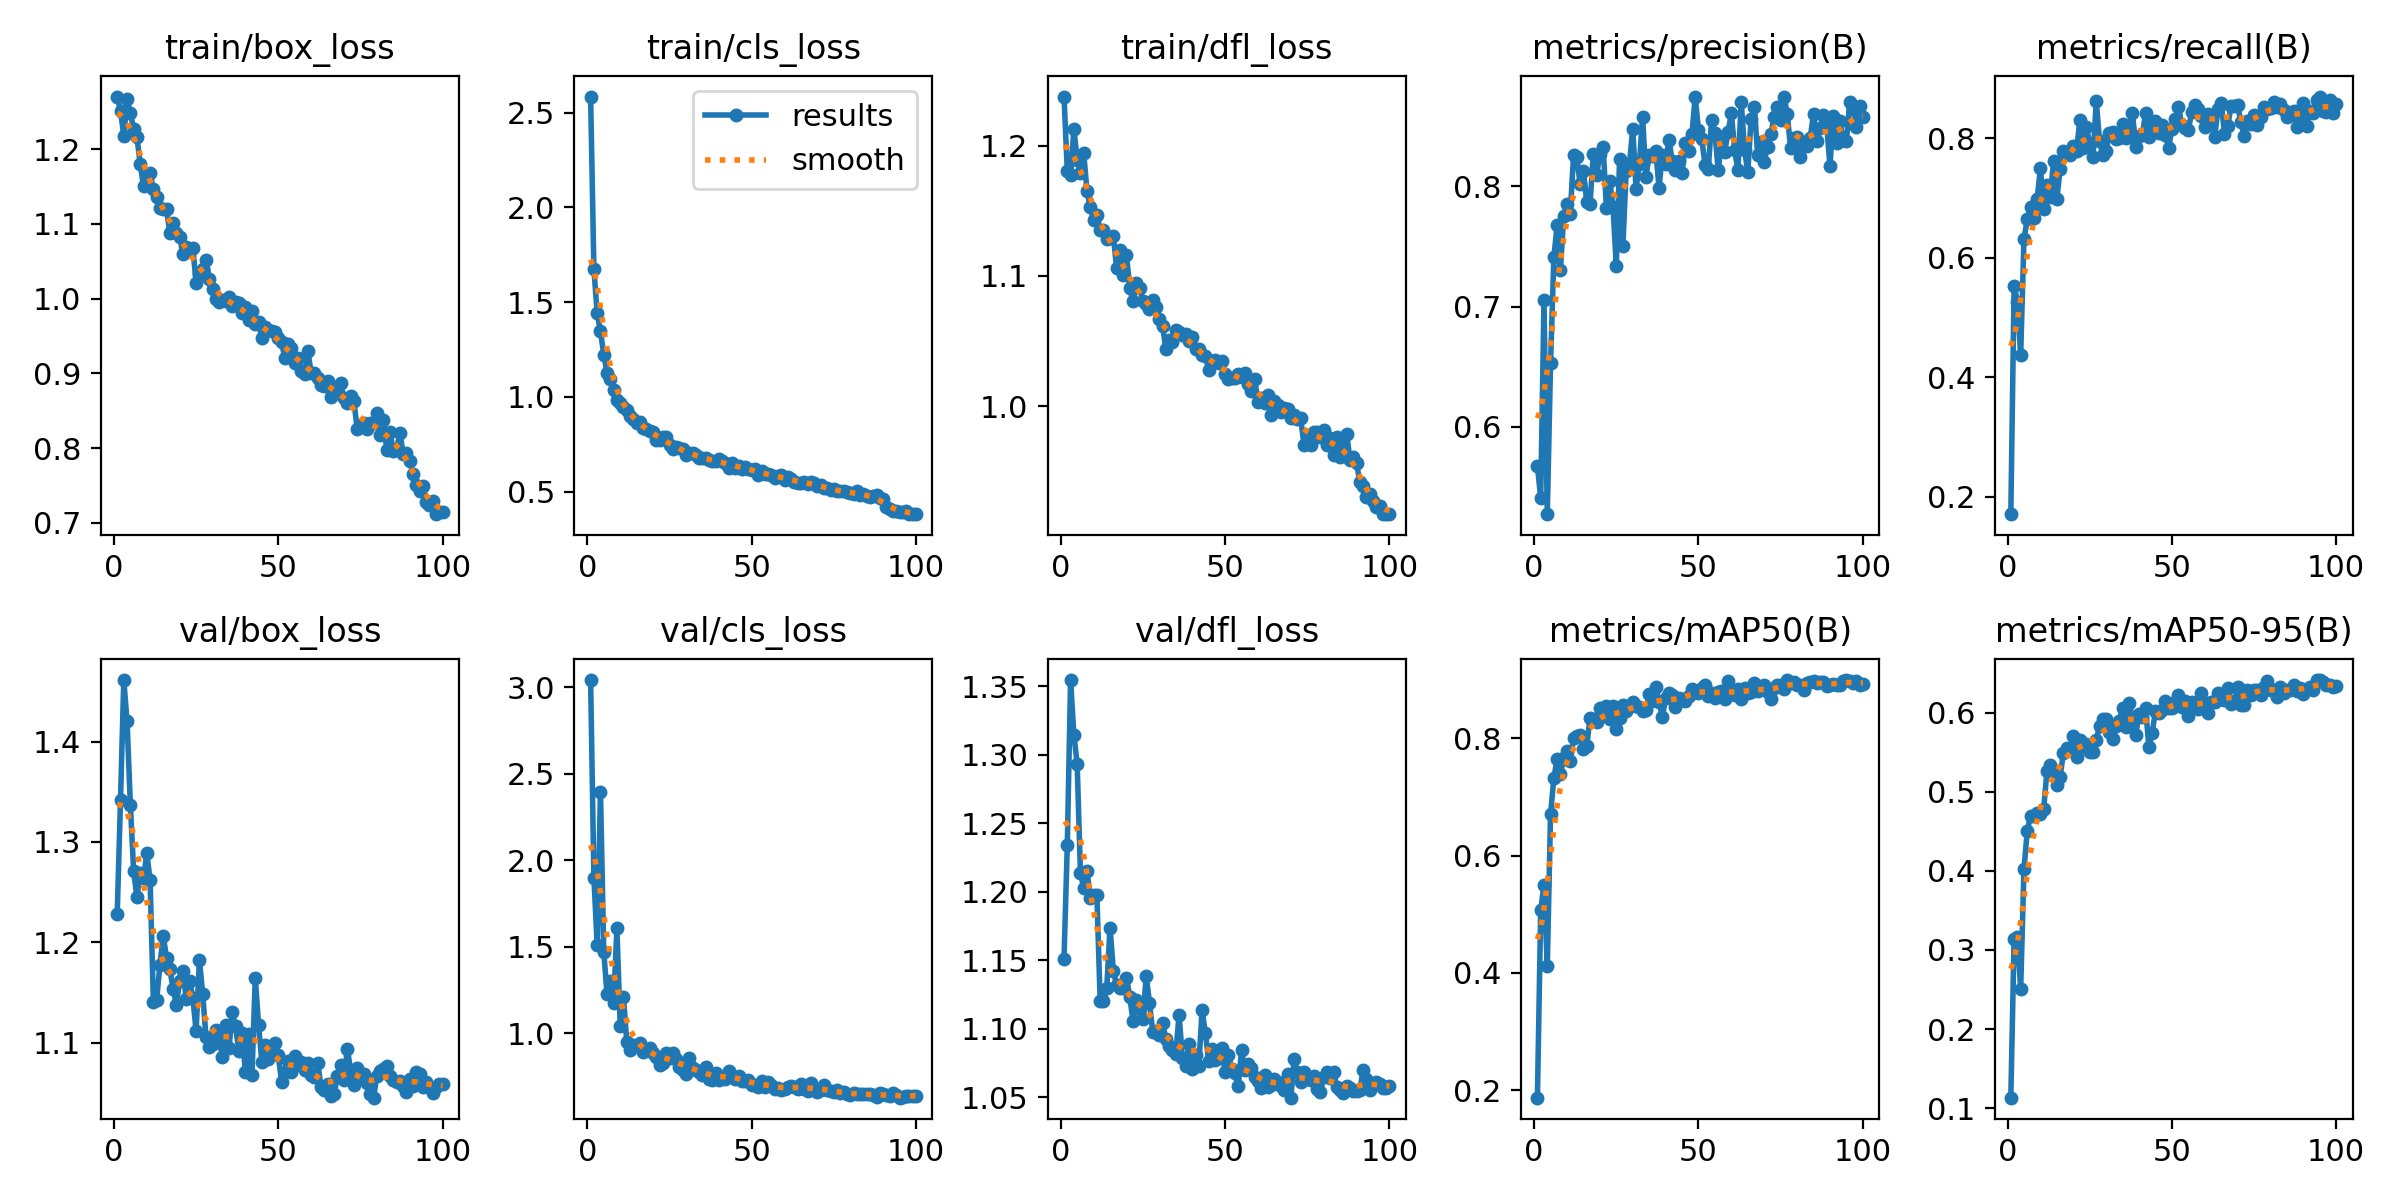

The data file committed next to this chart (first rows):
epoch, train/box_loss, train/cls_loss, train/dfl_loss, metrics/precision(B), metrics/recall(B), metrics/mAP50(B), metrics/mAP50-95(B), val/box_loss, val/cls_loss, val/dfl_loss, lr/pg0, lr/pg1, lr/pg2
1, 1.27, 2.585, 1.238, 0.5675, 0.1709, 0.187, 0.1134, 1.228, 3.042, 1.151, 0.000543, 0.000543, 0.000543
2, 1.251, 1.675, 1.181, 0.5402, 0.5524, 0.5066, 0.3135, 1.342, 1.899, 1.234, 0.001088, 0.001088, 0.001088
3, 1.218, 1.441, 1.177, 0.7051, 0.5266, 0.5505, 0.3165, 1.461, 1.51, 1.355, 0.001622, 0.001622, 0.001622
4, 1.267, 1.347, 1.213, 0.527, 0.4375, 0.4111, 0.2509, 1.42, 2.397, 1.315, 0.001618, 0.001618, 0.001618
5, 1.248, 1.224, 1.189, 0.6531, 0.6311, 0.6711, 0.4019, 1.337, 1.472, 1.294, 0.001601, 0.001601, 0.001601
6, 1.228, 1.127, 1.179, 0.7409, 0.6645, 0.7318, 0.4505, 1.271, 1.227, 1.213, 0.001584, 0.001584, 0.001584
7, 1.217, 1.097, 1.194, 0.7677, 0.6854, 0.7653, 0.4692, 1.245, 1.303, 1.203, 0.001568, 0.001568, 0.001568
8, 1.179, 1.034, 1.165, 0.7305, 0.6657, 0.7386, 0.4689, 1.269, 1.176, 1.215, 0.001551, 0.001551, 0.001551
9, 1.151, 0.9863, 1.153, 0.7758, 0.6978, 0.7658, 0.4728, 1.264, 1.606, 1.195, 0.001535, 0.001535, 0.001535
10, 1.165, 0.9662, 1.143, 0.7856, 0.7495, 0.778, 0.4723, 1.289, 1.042, 1.198, 0.001519, 0.001519, 0.001519
11, 1.168, 0.9479, 1.147, 0.7772, 0.6811, 0.762, 0.4783, 1.262, 1.208, 1.198, 0.001502, 0.001502, 0.001502
12, 1.146, 0.9293, 1.135, 0.8263, 0.721, 0.8003, 0.526, 1.141, 0.9504, 1.12, 0.001486, 0.001486, 0.001486
13, 1.136, 0.8974, 1.135, 0.8243, 0.7017, 0.8039, 0.534, 1.143, 0.9037, 1.12, 0.001469, 0.001469, 0.001469
14, 1.121, 0.882, 1.128, 0.8017, 0.761, 0.8056, 0.5254, 1.178, 0.9331, 1.129, 0.001453, 0.001453, 0.001453
15, 1.12, 0.8614, 1.129, 0.8127, 0.6977, 0.7812, 0.5078, 1.207, 0.9305, 1.174, 0.001436, 0.001436, 0.001436
16, 1.119, 0.8667, 1.131, 0.7872, 0.7482, 0.7869, 0.519, 1.185, 0.9447, 1.143, 0.001419, 0.001419, 0.001419
17, 1.088, 0.8345, 1.106, 0.7854, 0.7785, 0.8343, 0.5491, 1.174, 0.8933, 1.132, 0.001403, 0.001403, 0.001403
18, 1.101, 0.8328, 1.12, 0.8267, 0.7745, 0.8335, 0.5551, 1.153, 0.9018, 1.13, 0.001386, 0.001386, 0.001386
19, 1.088, 0.8228, 1.101, 0.8094, 0.7717, 0.8271, 0.5522, 1.138, 0.916, 1.13, 0.00137, 0.00137, 0.00137
20, 1.083, 0.8149, 1.116, 0.8274, 0.7865, 0.8522, 0.5707, 1.162, 0.8839, 1.137, 0.001353, 0.001353, 0.001353
21, 1.059, 0.7725, 1.091, 0.8327, 0.7792, 0.8386, 0.544, 1.171, 0.864, 1.123, 0.001337, 0.001337, 0.001337
22, 1.069, 0.7707, 1.08, 0.7821, 0.8298, 0.8549, 0.5652, 1.143, 0.8191, 1.105, 0.00132, 0.00132, 0.00132
23, 1.065, 0.787, 1.095, 0.8048, 0.7843, 0.8332, 0.5569, 1.161, 0.8283, 1.121, 0.001304, 0.001304, 0.001304
24, 1.068, 0.7885, 1.091, 0.7828, 0.8181, 0.8559, 0.5599, 1.145, 0.8846, 1.114, 0.001287, 0.001287, 0.001287
25, 1.022, 0.7453, 1.081, 0.7336, 0.7899, 0.8159, 0.5502, 1.111, 0.8552, 1.107, 0.001271, 0.001271, 0.001271
26, 1.033, 0.7268, 1.079, 0.8227, 0.7683, 0.8351, 0.5497, 1.182, 0.8868, 1.139, 0.001254, 0.001254, 0.001254
27, 1.039, 0.7338, 1.075, 0.7504, 0.862, 0.8574, 0.5653, 1.149, 0.8512, 1.119, 0.001238, 0.001238, 0.001238
28, 1.052, 0.7302, 1.082, 0.8132, 0.7944, 0.8462, 0.5829, 1.106, 0.8052, 1.097, 0.001221, 0.001221, 0.001221
29, 1.027, 0.728, 1.076, 0.8185, 0.7715, 0.8529, 0.5923, 1.096, 0.7899, 1.099, 0.001205, 0.001205, 0.001205
30, 1.013, 0.6956, 1.067, 0.8481, 0.779, 0.8616, 0.5918, 1.099, 0.7647, 1.096, 0.001188, 0.001188, 0.001188
31, 0.9992, 0.7042, 1.061, 0.7981, 0.8085, 0.8555, 0.5749, 1.113, 0.8579, 1.104, 0.001172, 0.001172, 0.001172
32, 0.9952, 0.7026, 1.044, 0.8185, 0.8104, 0.8543, 0.566, 1.103, 0.8007, 1.092, 0.001155, 0.001155, 0.001155
33, 0.998, 0.6934, 1.051, 0.8579, 0.798, 0.8459, 0.583, 1.086, 0.7866, 1.087, 0.001139, 0.001139, 0.001139
34, 0.9961, 0.6774, 1.049, 0.8078, 0.7996, 0.849, 0.5895, 1.118, 0.7756, 1.085, 0.001122, 0.001122, 0.001122
35, 1.002, 0.6779, 1.059, 0.8261, 0.8231, 0.8751, 0.6063, 1.095, 0.7599, 1.081, 0.001106, 0.001106, 0.001106
36, 0.9904, 0.6768, 1.057, 0.8257, 0.801, 0.8633, 0.5821, 1.13, 0.8053, 1.11, 0.001089, 0.001089, 0.001089
37, 0.9952, 0.6681, 1.054, 0.8299, 0.8176, 0.8873, 0.6124, 1.116, 0.7374, 1.079, 0.001073, 0.001073, 0.001073
38, 0.9936, 0.6623, 1.056, 0.7991, 0.8416, 0.8623, 0.5922, 1.092, 0.7279, 1.073, 0.001056, 0.001056, 0.001056
39, 0.9801, 0.6599, 1.05, 0.8266, 0.7844, 0.8363, 0.5721, 1.11, 0.7708, 1.089, 0.00104, 0.00104, 0.00104
40, 0.9881, 0.6707, 1.053, 0.8186, 0.8043, 0.8685, 0.5979, 1.07, 0.7295, 1.07, 0.001023, 0.001023, 0.001023
41, 0.972, 0.6619, 1.044, 0.8391, 0.8048, 0.8765, 0.5947, 1.108, 0.7449, 1.081, 0.001007, 0.001007, 0.001007
42, 0.9837, 0.6521, 1.044, 0.8215, 0.8425, 0.8744, 0.6057, 1.068, 0.7343, 1.073, 0.0009904, 0.0009904, 0.0009904
43, 0.9662, 0.6243, 1.039, 0.8139, 0.802, 0.8542, 0.5567, 1.164, 0.7847, 1.113, 0.0009739, 0.0009739, 0.0009739
44, 0.9686, 0.6511, 1.038, 0.821, 0.8123, 0.8689, 0.5738, 1.118, 0.7555, 1.097, 0.0009574, 0.0009574, 0.0009574
45, 0.9468, 0.626, 1.028, 0.8114, 0.8284, 0.8667, 0.6024, 1.081, 0.7366, 1.076, 0.0009409, 0.0009409, 0.0009409
46, 0.9618, 0.6382, 1.034, 0.8364, 0.8082, 0.8631, 0.5998, 1.097, 0.7541, 1.085, 0.0009243, 0.0009243, 0.0009243
47, 0.9583, 0.6215, 1.035, 0.8294, 0.822, 0.873, 0.6036, 1.084, 0.7267, 1.077, 0.0009078, 0.0009078, 0.0009078
48, 0.9561, 0.6305, 1.033, 0.8435, 0.8048, 0.8836, 0.6141, 1.09, 0.7216, 1.079, 0.0008913, 0.0008913, 0.0008913
49, 0.9547, 0.6219, 1.034, 0.8748, 0.7841, 0.8799, 0.6054, 1.1, 0.7292, 1.086, 0.0008748, 0.0008748, 0.0008748
50, 0.9467, 0.6139, 1.025, 0.8472, 0.8158, 0.8768, 0.6062, 1.087, 0.702, 1.068, 0.0008583, 0.0008583, 0.0008583
51, 0.9418, 0.6206, 1.021, 0.8393, 0.8317, 0.8861, 0.6136, 1.061, 0.7038, 1.081, 0.0008418, 0.0008418, 0.0008418
52, 0.9198, 0.5879, 1.022, 0.818, 0.8529, 0.8912, 0.622, 1.07, 0.6893, 1.071, 0.0008253, 0.0008253, 0.0008253
53, 0.9393, 0.6093, 1.022, 0.8149, 0.8222, 0.8721, 0.6068, 1.082, 0.7258, 1.067, 0.0008088, 0.0008088, 0.0008088
54, 0.9337, 0.5918, 1.025, 0.8556, 0.8178, 0.8777, 0.6149, 1.071, 0.6879, 1.058, 0.0007923, 0.0007923, 0.0007923
55, 0.914, 0.592, 1.022, 0.8448, 0.8133, 0.8688, 0.5956, 1.086, 0.7213, 1.084, 0.0007758, 0.0007758, 0.0007758
56, 0.9211, 0.5879, 1.026, 0.8135, 0.8429, 0.8793, 0.6136, 1.077, 0.7027, 1.07, 0.0007593, 0.0007593, 0.0007593
57, 0.903, 0.5722, 1.017, 0.8367, 0.8553, 0.8815, 0.6119, 1.081, 0.6801, 1.074, 0.0007428, 0.0007428, 0.0007428
58, 0.8994, 0.584, 1.012, 0.8291, 0.8481, 0.8678, 0.6046, 1.073, 0.683, 1.071, 0.0007263, 0.0007263, 0.0007263
59, 0.9296, 0.5894, 1.021, 0.8453, 0.8377, 0.8978, 0.6244, 1.079, 0.6705, 1.064, 0.0007098, 0.0007098, 0.0007098
60, 0.9009, 0.5596, 1.003, 0.8612, 0.8182, 0.875, 0.6114, 1.067, 0.6768, 1.062, 0.0006933, 0.0006933, 0.0006933
... 40 more rows
